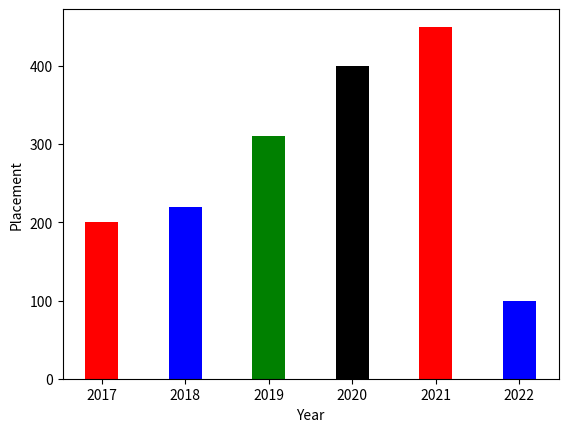

Write the Python code that produced this figure.
import matplotlib.pyplot as plt
x = ["2017","2018","2019","2020","2021","2022"]
y=[200,220,310,400,450,100]
c=["red","blue","green","black"]
plt.bar(x,y,color=c,width=0.4)
plt.xlabel("Year")
plt.ylabel("Placement")
plt.show()